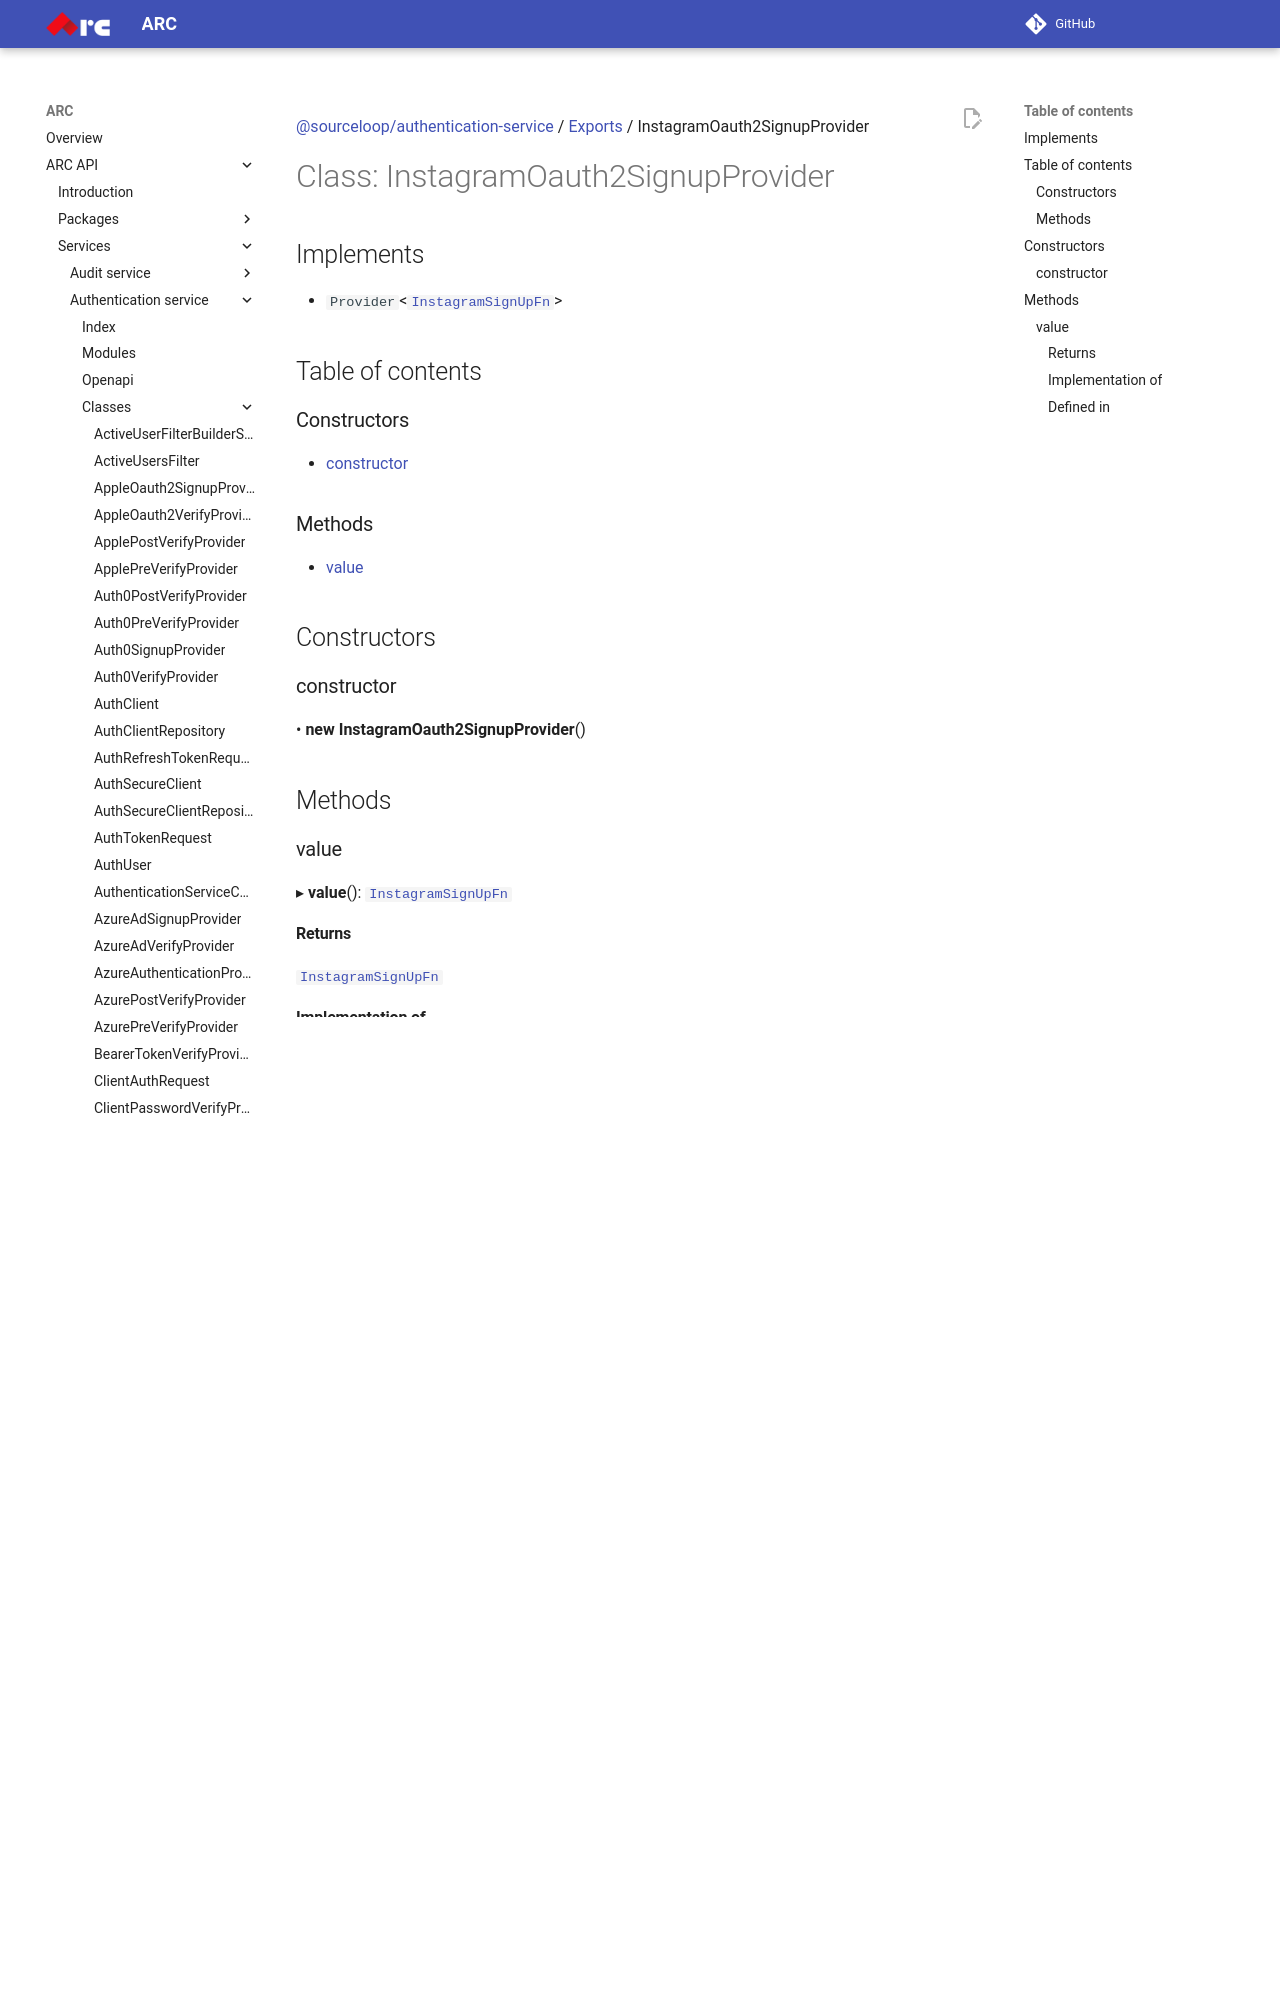

repository: sourcefuse/arc-docs · page: arc-api-docs/services/authentication-service/classes/InstagramOauth2SignupProvider/index.html · generator: mkdocs

[@sourceloop/authentication-service](../README.md) / [Exports](../modules.md) / InstagramOauth2SignupProvider

# Class: InstagramOauth2SignupProvider

## Implements

- `Provider`<[`InstagramSignUpFn`](../modules.md#instagramsignupfn)\>

## Table of contents

### Constructors

- [constructor](InstagramOauth2SignupProvider.md#constructor)

### Methods

- [value](InstagramOauth2SignupProvider.md#value)

## Constructors
